Run: headless pygame with SDL's dummy video driver; simulated clock (each Clock.tick advances the game by its frame time, no real sleeping); random seed 0; keys injected as events and as key.get_pressed() state; no mouse input.
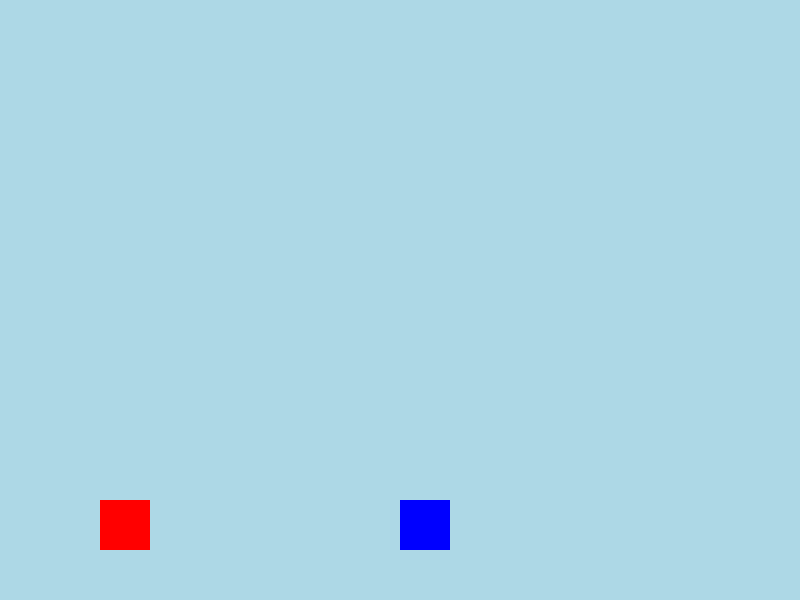
Frame 1 of 4 · flips 1–60 · no input
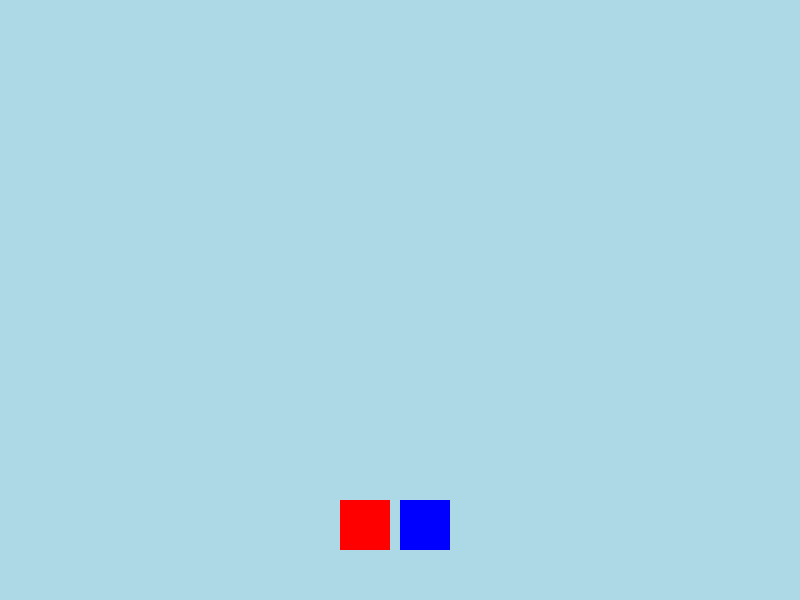
Frame 2 of 4 · flips 61–180 · tapped SPACE, RETURN · held RIGHT (→), D
Frame 3 of 4 · flips 181–300 · held DOWN (↓), S · screen unchanged from frame 2, image omitted
Frame 4 of 4 · flips 301–420 · held LEFT (←), A, UP (↑), W · screen same as frame 1, image omitted

The pygame program that drew these frames:

# Step 4: Making Pico Jump

"""
Gravity added: 
    A downward force is applied (through increasing pico_y_velocity) to make Pico fall back down after jumping.
Jump triggered with space bar: 
    When the space bar is pressed, Pico’s y_velocity is set to a negative value, making him move up.
Falling back down: 
    Gravity constantly increases pico_y_velocity until Pico lands on the ground.
Stops at ground: 
    When Pico reaches the ground (y-coordinate 500), the jump ends, and Pico stops falling.
"""

import pygame

# Initialize Pygame
pygame.init()

# Set up the game window
screen = pygame.display.set_mode((800, 600))
pygame.display.set_caption("Pico's Block Adventure")

# Define Pico's character
pico_color = (255, 0, 0)
pico_x = 100
pico_y = 500
pico_width = 50
pico_height = 50
pico_speed = 2
pico_jump = False
pico_y_velocity = 0
gravity = 0.5

# Define wall
wall_color = (0, 0, 255)
wall_x = 400
wall_y = 500
wall_width = 50
wall_height = 50

# Main game loop
running = True
while running:
    for event in pygame.event.get():
        if event.type == pygame.QUIT:
            running = False

    # Get keys to move Pico
    keys = pygame.key.get_pressed()
    if keys[pygame.K_LEFT]:
        pico_x -= pico_speed
    if keys[pygame.K_RIGHT]:
        pico_x += pico_speed

    # Pico jumps if not already jumping
    if not pico_jump:
        if keys[pygame.K_SPACE]:
            pico_jump = True
            pico_y_velocity = -10  # Jump speed

    if pico_jump:
        pico_y_velocity += gravity  # Apply gravity
        pico_y += pico_y_velocity

        # Stop Pico when he lands
        if pico_y >= 500:
            pico_y = 500
            pico_jump = False

    # Check if Pico hits the wall
    if (pico_x + pico_width > wall_x) and (pico_x < wall_x + wall_width):
        pico_x = wall_x - pico_width if pico_x < wall_x else wall_x + wall_width

    # Fill screen, draw Pico and the wall
    screen.fill((173, 216, 230))
    pygame.draw.rect(screen, pico_color, (pico_x, pico_y, pico_width, pico_height))
    pygame.draw.rect(screen, wall_color, (wall_x, wall_y, wall_width, wall_height))
    pygame.display.flip()
    
pygame.quit()
